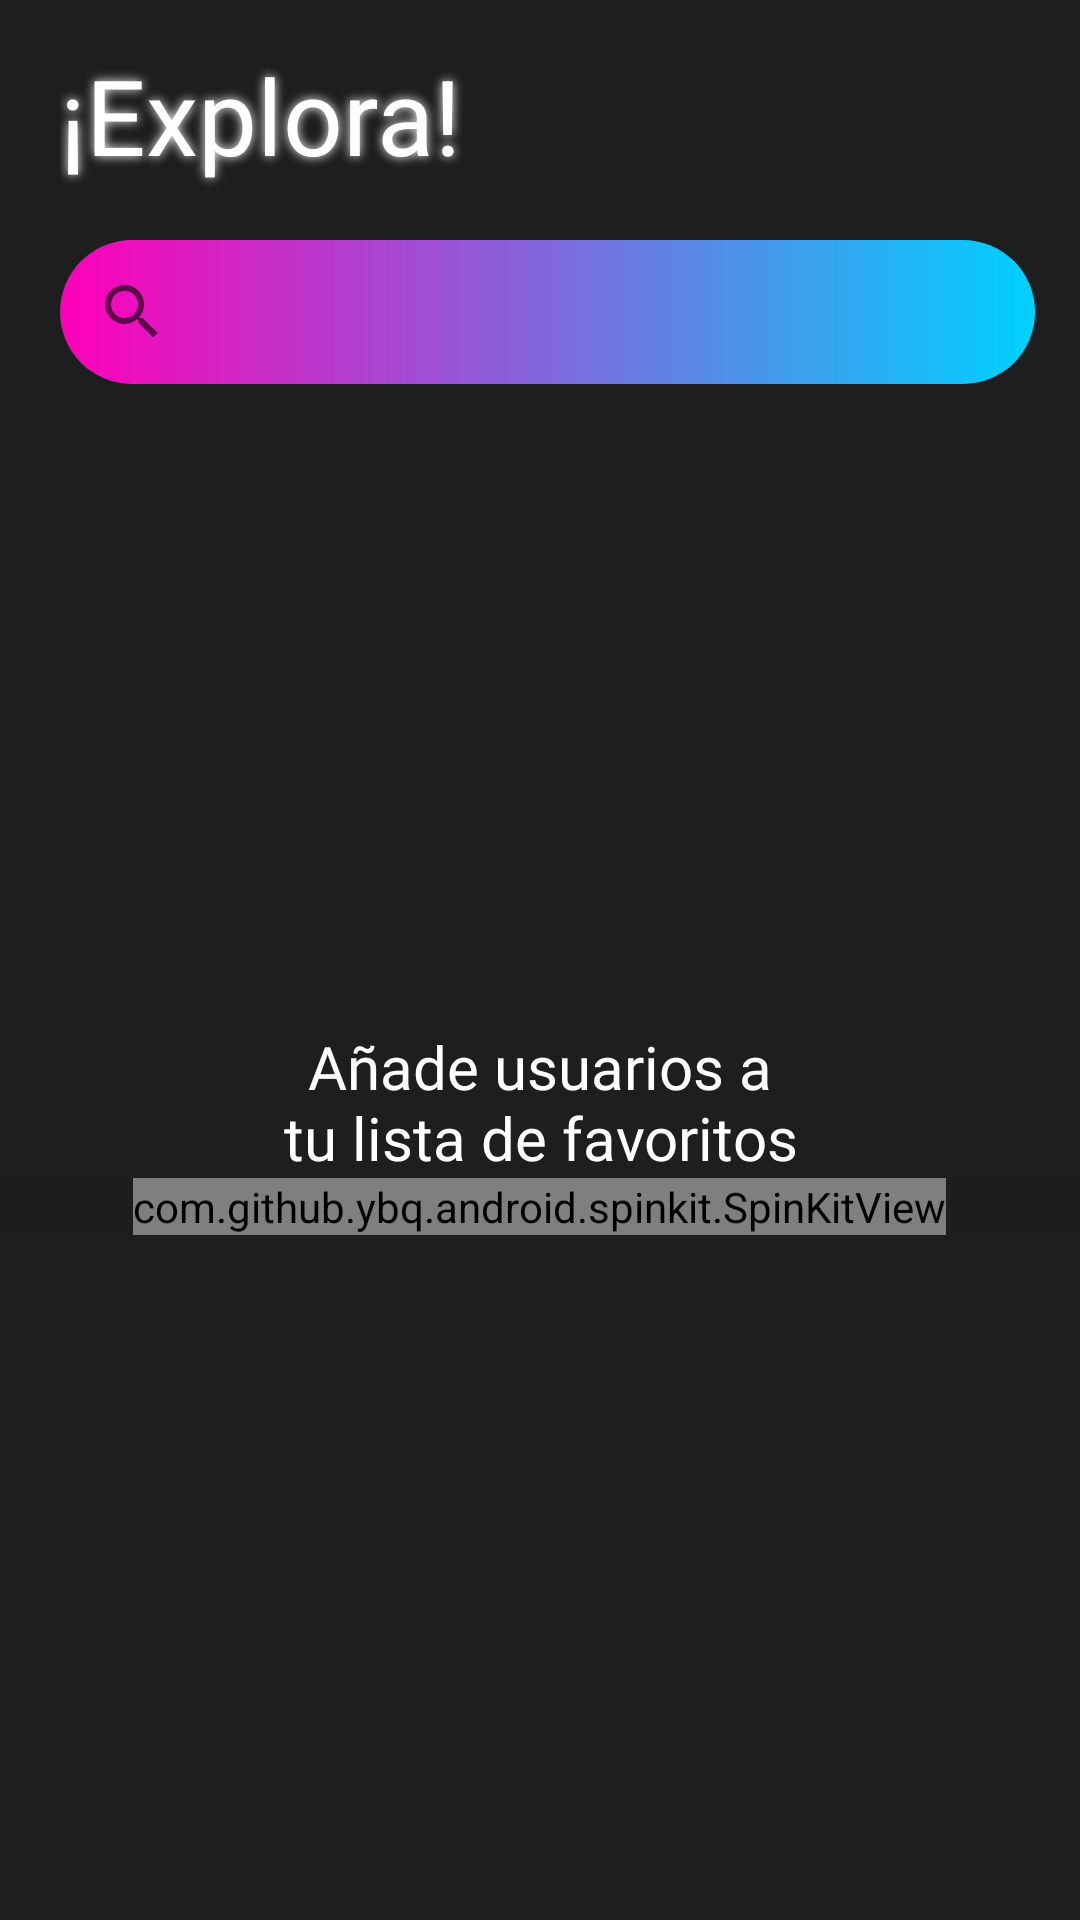

The Android layout XML behind this screen, and the referenced resources:
<!-- AndroidManifest.xml: application theme Theme.AppCompat.Light.NoActionBar -->
<!-- res/layout/activity_vista_explora.xml -->
<?xml version="1.0" encoding="utf-8"?>
<RelativeLayout xmlns:android="http://schemas.android.com/apk/res/android"
    xmlns:app="http://schemas.android.com/apk/res-auto"
    android:layout_width="match_parent"
    android:layout_height="match_parent"
    android:background="#1E1E1E"
    android:gravity="center_horizontal"
    android:orientation="vertical">

    <TextView
        android:layout_width="match_parent"
        android:layout_height="50dp"
        android:layout_marginLeft="20dp"
        android:layout_marginTop="15dp"
        android:layout_marginBottom="10dp"
        android:fontFamily="@font/gotham_bold_1"
        android:gravity="top"
        android:shadowColor="#FFFFFF"
        android:shadowRadius="8"
        android:text="¡Explora!"
        android:textColor="@color/white"
        android:textSize="35sp" />


    <SearchView
        android:id="@+id/barraBusqueda"
        android:layout_width="match_parent"
        android:layout_height="wrap_content"
        android:layout_marginLeft="20dp"
        android:layout_marginTop="80dp"
        android:layout_marginRight="15dp"
        android:background="@drawable/fondo_boton_play"
        android:fontFamily="@font/gotham_medium"
        android:gravity="">

    </SearchView>

    <LinearLayout
        android:id="@+id/layoutRecyclerFavsVacio"
        android:layout_width="match_parent"
        android:layout_height="wrap_content"
        android:layout_below="@id/barraBusqueda"
        android:layout_marginTop="25dp"
        android:orientation="vertical">


        <ImageView
            android:id="@+id/imagenRecyclerVacioFavsVacio"
            android:layout_width="216dp"
            android:layout_height="189dp"
            android:layout_gravity="center"
            android:background="@drawable/favs_vacio"
            android:backgroundTint="#FFFFFF"
            android:scaleType="fitCenter" />


        <TextView
            android:id="@+id/lblRecyclerVacioFavsVacio"
            android:layout_width="match_parent"
            android:layout_height="wrap_content"
            android:fontFamily="@font/gotham_bold"
            android:text="Añade usuarios a                                        tu lista de favoritos"
            android:textAlignment="center"
            android:textColor="@color/white"
            android:textSize="20sp" />

        <FrameLayout
            android:layout_width="match_parent"
            android:layout_height="wrap_content">

            <androidx.recyclerview.widget.RecyclerView
                android:id="@+id/recyclerUsuarios"
                android:layout_width="match_parent"
                android:layout_height="match_parent"
                android:layout_below="@+id/barraBusqueda"
                android:layout_marginTop="5dp">

            </androidx.recyclerview.widget.RecyclerView>

            <com.github.ybq.android.spinkit.SpinKitView
                android:id="@+id/spin_kit"
                style="@style/SpinKitView.Large.Circle"
                android:layout_width="wrap_content"
                android:layout_height="wrap_content"
                android:layout_centerHorizontal="true"
                android:layout_centerVertical="true"
                android:layout_gravity="center"
                android:elevation="100dp"
                app:SpinKit_Color="@color/black" />
        </FrameLayout>


    </LinearLayout>

</RelativeLayout>
<!-- resources referenced by this layout -->
<resources>
  <color name="black">#FF000000</color>
  <color name="white">#FFFFFFFF</color>
  <!-- drawable fondo_boton_play (drawable) -->
  <shape xmlns:android="http://schemas.android.com/apk/res/android"
      android:shape="rectangle">
      <gradient
          android:angle="0"
          android:endColor="#00D1FF"
          android:startColor="#FF00B8"
          android:type="linear" />
      />
      <corners android:radius="500dp" />
  </shape>
</resources>
